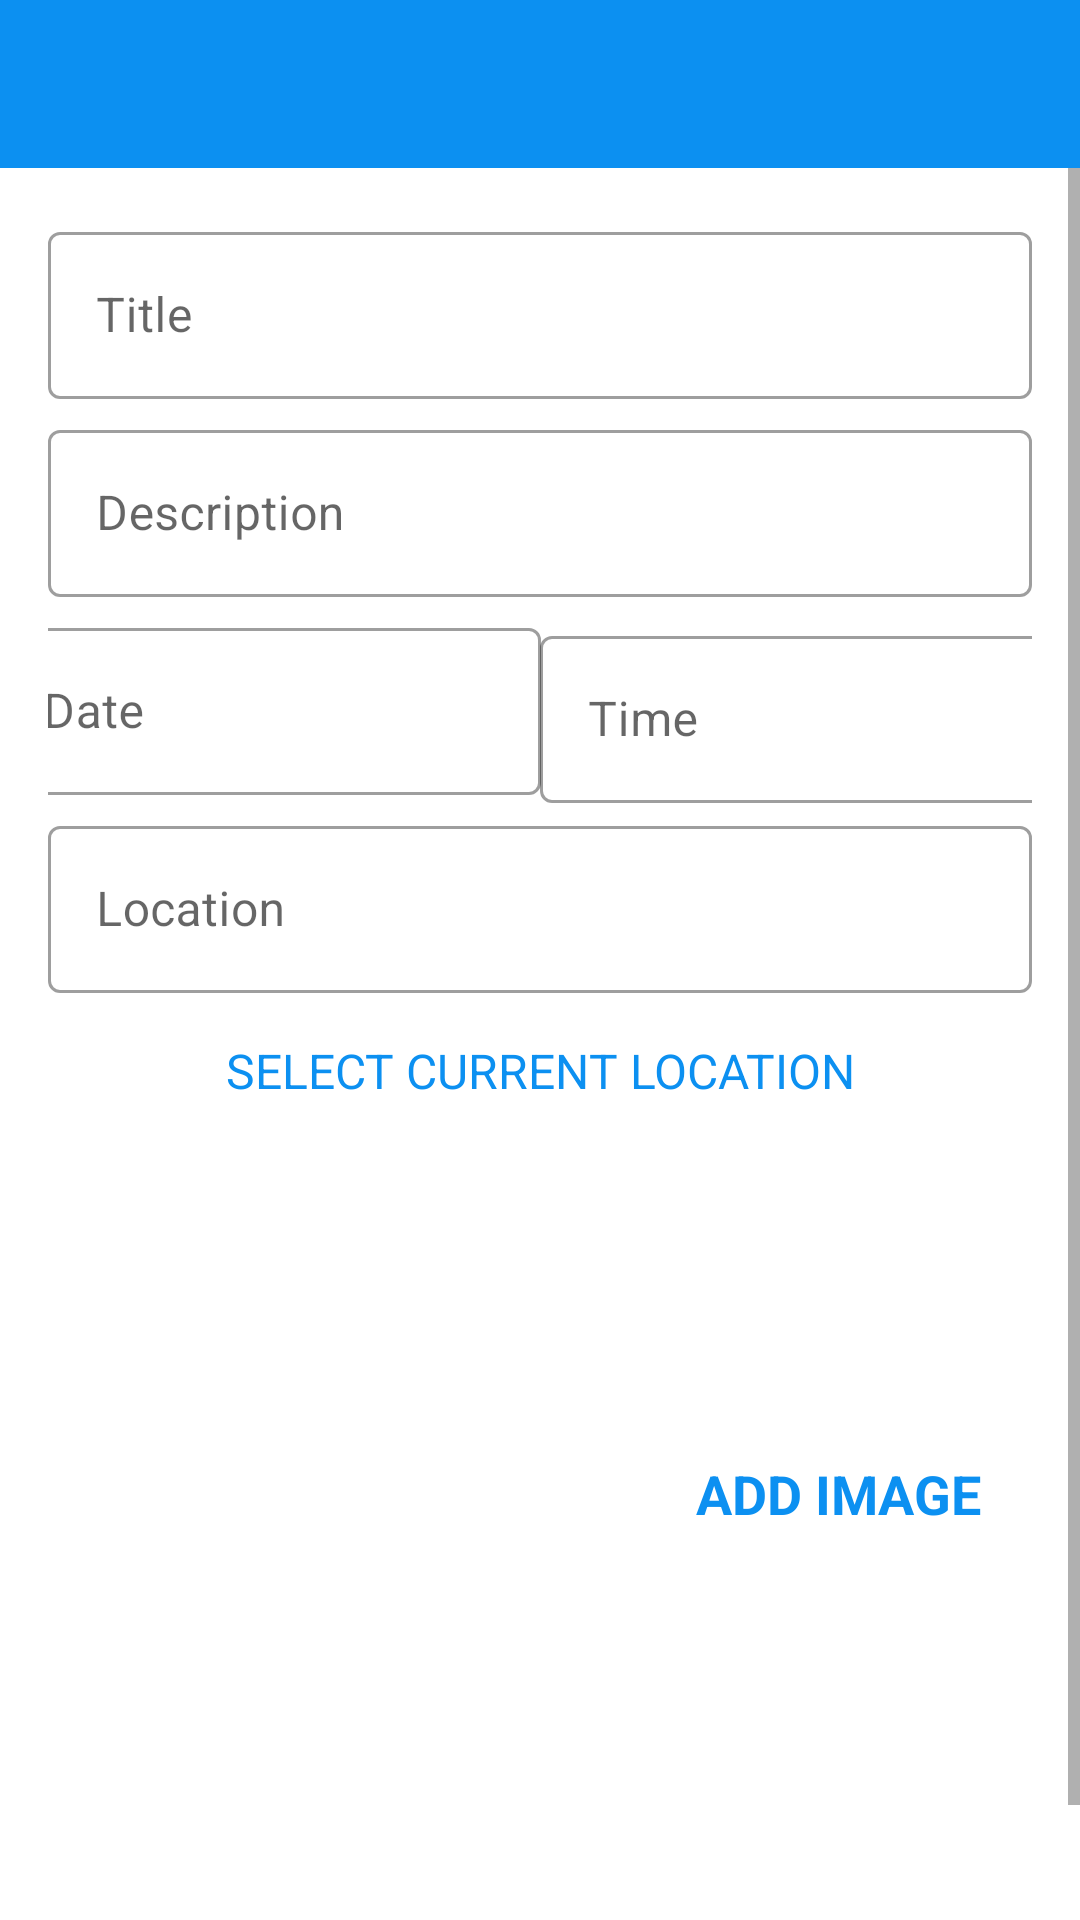

This screen was rendered from an Android layout file. Write that file and the resources it references.
<!-- AndroidManifest.xml: application theme Theme.WasteManagement -->
<!-- res/layout/activity_driver_garbage.xml -->
<?xml version="1.0" encoding="utf-8"?>
<androidx.constraintlayout.widget.ConstraintLayout xmlns:android="http://schemas.android.com/apk/res/android"
    xmlns:app="http://schemas.android.com/apk/res-auto"
    xmlns:tools="http://schemas.android.com/tools"
    android:layout_width="match_parent"
    android:layout_height="match_parent"
    tools:context=".activities.DriverGarbageActivity">
    <androidx.appcompat.widget.Toolbar
        android:id="@+id/toolbar_add_place"
        android:layout_width="match_parent"
        android:layout_height="?attr/actionBarSize"
        android:background="@color/colorPrimary"
        app:layout_constraintEnd_toEndOf="parent"
        app:layout_constraintStart_toStartOf="parent"
        app:layout_constraintTop_toTopOf="parent"
        android:theme="@style/CustomToolbarStyle"/>

    <ScrollView
        android:id="@+id/sv_main"
        android:layout_width="match_parent"
        android:layout_height="0dp"
        android:fillViewport="true"
        app:layout_constraintBottom_toBottomOf="parent"
        app:layout_constraintEnd_toEndOf="parent"
        app:layout_constraintStart_toStartOf="parent"
        app:layout_constraintTop_toBottomOf="@id/toolbar_add_place">

        <androidx.constraintlayout.widget.ConstraintLayout
            android:layout_width="match_parent"
            android:layout_height="wrap_content"
            android:padding="@dimen/main_content_padding">

            <com.google.android.material.textfield.TextInputLayout
                android:id="@+id/til_title"
                style="@style/Widget.MaterialComponents.TextInputLayout.OutlinedBox"
                android:layout_width="match_parent"
                android:layout_height="wrap_content"
                app:layout_constraintEnd_toEndOf="parent"
                app:layout_constraintStart_toStartOf="parent"
                app:layout_constraintTop_toTopOf="parent">

                <androidx.appcompat.widget.AppCompatEditText
                    android:id="@+id/et_title"
                    android:layout_width="match_parent"
                    android:layout_height="wrap_content"
                    android:hint="@string/edit_text_hint_title"
                    android:inputType="textCapWords"
                    android:textColor="@color/primary_text_color"
                    android:textColorHint="@color/secondary_text_color"
                    android:textSize="@dimen/edit_text_text_size" />
            </com.google.android.material.textfield.TextInputLayout>

            <com.google.android.material.textfield.TextInputLayout
                android:id="@+id/til_description"
                style="@style/Widget.MaterialComponents.TextInputLayout.OutlinedBox"
                android:layout_width="match_parent"
                android:layout_height="wrap_content"
                android:layout_marginTop="@dimen/add_screen_til_marginTop"
                app:layout_constraintEnd_toEndOf="parent"
                app:layout_constraintStart_toStartOf="parent"
                app:layout_constraintTop_toBottomOf="@+id/til_title">

                <androidx.appcompat.widget.AppCompatEditText
                    android:id="@+id/et_description"
                    android:layout_width="match_parent"
                    android:layout_height="wrap_content"
                    android:hint="@string/edit_text_hint_description"
                    android:inputType="textCapSentences"
                    android:textColor="@color/primary_text_color"
                    android:textColorHint="@color/secondary_text_color"
                    android:textSize="@dimen/edit_text_text_size"/>
            </com.google.android.material.textfield.TextInputLayout>

            <com.google.android.material.textfield.TextInputLayout
                android:id="@+id/til_date"
                style="@style/Widget.MaterialComponents.TextInputLayout.OutlinedBox"
                android:layout_width="182dp"
                android:layout_height="wrap_content"
                android:layout_marginTop="@dimen/add_screen_til_marginTop"
                app:layout_constraintEnd_toStartOf="@+id/til_time"
                app:layout_constraintStart_toStartOf="parent"
                app:layout_constraintTop_toBottomOf="@+id/til_description">

                <androidx.appcompat.widget.AppCompatEditText
                    android:id="@+id/et_date"
                    android:layout_width="match_parent"
                    android:layout_height="wrap_content"
                    android:hint="@string/edit_text_hint_date"
                    android:focusable="false"
                    android:focusableInTouchMode="false"
                    android:inputType="text"
                    android:textColor="@color/primary_text_color"
                    android:textColorHint="@color/secondary_text_color"
                    android:textSize="@dimen/edit_text_text_size" />
            </com.google.android.material.textfield.TextInputLayout>
            <com.google.android.material.textfield.TextInputLayout
                android:id="@+id/til_time"
                style="@style/Widget.MaterialComponents.TextInputLayout.OutlinedBox"
                android:layout_width="182dp"
                android:layout_height="wrap_content"
                android:layout_marginTop="@dimen/add_screen_til_marginTop"
                app:layout_constraintEnd_toEndOf="parent"
                app:layout_constraintStart_toEndOf="@+id/til_date"
                app:layout_constraintTop_toBottomOf="@+id/til_description"
                app:layout_constraintBottom_toTopOf="@+id/til_location">

                <androidx.appcompat.widget.AppCompatEditText
                    android:id="@+id/et_time"
                    android:layout_width="match_parent"
                    android:layout_height="wrap_content"
                    android:hint="@string/edit_text_hint_time"
                    android:focusable="false"
                    android:focusableInTouchMode="false"
                    android:inputType="text"
                    android:textColor="@color/primary_text_color"
                    android:textColorHint="@color/secondary_text_color"
                    android:textSize="@dimen/edit_text_text_size" />
            </com.google.android.material.textfield.TextInputLayout>
            

            <com.google.android.material.textfield.TextInputLayout
                android:id="@+id/til_location"
                style="@style/Widget.MaterialComponents.TextInputLayout.OutlinedBox"
                android:layout_width="match_parent"
                android:layout_height="wrap_content"
                android:layout_marginTop="@dimen/add_screen_til_marginTop"
                app:layout_constraintEnd_toEndOf="parent"
                app:layout_constraintStart_toStartOf="parent"
                app:layout_constraintTop_toBottomOf="@+id/til_date">

                <androidx.appcompat.widget.AppCompatEditText
                    android:id="@+id/et_location"
                    android:layout_width="match_parent"
                    android:layout_height="wrap_content"
                    android:hint="@string/edit_text_hint_location"
                    android:inputType="text"
                    android:textColor="@color/primary_text_color"
                    android:textColorHint="@color/secondary_text_color"
                    android:textSize="@dimen/edit_text_text_size" />
            </com.google.android.material.textfield.TextInputLayout>

            <TextView
                android:id="@+id/tv_select_current_location"
                android:layout_width="match_parent"
                android:layout_height="wrap_content"
                android:layout_marginTop="@dimen/add_place_select_current_location_marginTop"
                android:background="@drawable/shape_image_view_border"
                android:foreground="?attr/selectableItemBackground"
                android:gravity="center"
                android:padding="@dimen/add_place_select_current_location_padding"
                android:text="@string/add_place_select_current_location_text"
                android:textColor="@color/colorAccent"
                android:textSize="@dimen/add_place_select_current_location_textsize"
                app:layout_constraintEnd_toEndOf="parent"
                app:layout_constraintStart_toStartOf="parent"
                app:layout_constraintTop_toBottomOf="@+id/til_location" />

            <androidx.appcompat.widget.AppCompatImageView
                android:id="@+id/iv_place_image"
                android:layout_width="@dimen/add_screen_place_image_size"
                android:layout_height="@dimen/add_screen_place_image_size"
                android:layout_marginTop="@dimen/add_screen_place_image_marginTop"
                android:background="@drawable/shape_image_view_border"
                android:padding="@dimen/add_screen_place_image_padding"
                android:scaleType="centerCrop"
                android:src="@drawable/add_screen_image_placeholder"
                app:layout_constraintEnd_toEndOf="parent"
                app:layout_constraintHorizontal_bias="0.0"
                app:layout_constraintStart_toStartOf="parent"
                app:layout_constraintTop_toBottomOf="@+id/tv_select_current_location" />

            <TextView
                android:id="@+id/tv_add_image"
                android:layout_width="wrap_content"
                android:layout_height="wrap_content"
                android:layout_marginTop="@dimen/add_screen_text_add_image_marginTop"
                android:background="?attr/selectableItemBackground"
                android:gravity="center"
                android:padding="@dimen/add_screen_text_add_image_padding"
                android:text="@string/text_add_image"
                android:textColor="@color/colorAccent"
                android:textSize="@dimen/add_screen_text_add_image_textSize"
                android:textStyle="bold"
                app:layout_constraintBottom_toTopOf="@+id/btn_save"
                app:layout_constraintEnd_toEndOf="parent"
                app:layout_constraintHorizontal_bias="0.45"
                app:layout_constraintStart_toEndOf="@+id/iv_place_image"
                app:layout_constraintTop_toBottomOf="@+id/tv_select_current_location"
                app:layout_constraintVertical_bias="0.019" />

            <Button
                android:id="@+id/btn_save"
                android:layout_width="match_parent"
                android:layout_height="wrap_content"
                android:layout_gravity="center"
                android:layout_marginTop="@dimen/add_screen_btn_save_marginTop"
                android:background="@drawable/shape_button_rounded"
                android:gravity="center"
                android:paddingTop="@dimen/add_screen_btn_save_paddingTopBottom"
                android:paddingBottom="@dimen/add_screen_btn_save_paddingTopBottom"
                android:text="@string/btn_text_save"
                android:textColor="@color/white"
                android:textSize="@dimen/btn_text_size"
                app:layout_constraintEnd_toEndOf="parent"
                app:layout_constraintStart_toStartOf="parent"
                app:layout_constraintTop_toBottomOf="@+id/iv_place_image" />
        </androidx.constraintlayout.widget.ConstraintLayout>
    </ScrollView>

</androidx.constraintlayout.widget.ConstraintLayout>
<!-- resources referenced by this layout -->
<resources>
  <color name="colorAccent">#0C90F1</color>
  <color name="colorPrimary">#0C90F1</color>
  <color name="primary_text_color">#363A43</color>
  <color name="secondary_text_color">#7A8089</color>
  <color name="white">#FFFFFFFF</color>
  <dimen name="add_place_select_current_location_marginTop">5dp</dimen>
  <dimen name="add_place_select_current_location_padding">10dp</dimen>
  <dimen name="add_place_select_current_location_textsize">16sp</dimen>
  <dimen name="add_screen_btn_save_marginTop">24dp</dimen>
  <dimen name="add_screen_btn_save_paddingTopBottom">8dp</dimen>
  <dimen name="add_screen_place_image_marginTop">15dp</dimen>
  <dimen name="add_screen_place_image_padding">2dp</dimen>
  <dimen name="add_screen_place_image_size">200dp</dimen>
  <dimen name="add_screen_text_add_image_marginTop">96dp</dimen>
  <dimen name="add_screen_text_add_image_padding">10dp</dimen>
  <dimen name="add_screen_text_add_image_textSize">18sp</dimen>
  <dimen name="add_screen_til_marginTop">5dp</dimen>
  <dimen name="btn_text_size">15sp</dimen>
  <dimen name="edit_text_text_size">16sp</dimen>
  <dimen name="main_content_padding">16dp</dimen>
  <string name="add_place_select_current_location_text">SELECT CURRENT LOCATION</string>
  <string name="btn_text_save">SAVE</string>
  <string name="edit_text_hint_date">Date</string>
  <string name="edit_text_hint_description">Description</string>
  <string name="edit_text_hint_location">Location</string>
  <string name="edit_text_hint_time">Time</string>
  <string name="edit_text_hint_title">Title</string>
  <string name="text_add_image">ADD IMAGE</string>
  <style name="CustomToolbarStyle" parent="Theme.MaterialComponents.Light.NoActionBar">
          <item name="android:textColorPrimary">#FFFFFF</item>
          <item name="android:colorControlNormal">#FFFFFF</item>
      </style>
  <style name="Theme.WasteManagement" parent="Theme.MaterialComponents.DayNight.NoActionBar">
          
         
  
          <item name="colorPrimary">@color/colorPrimary</item>
          <item name="colorPrimaryDark">@color/colorPrimaryDark</item>
          <item name="colorAccent">@color/colorAccent</item>
          
          <item name="colorSecondary">@color/teal_200</item>
          <item name="colorSecondaryVariant">@color/teal_700</item>
          <item name="colorOnSecondary">@color/black</item>
          
          <item name="android:statusBarColor" tools:targetApi="l">?attr/colorPrimary</item>
          
      </style>
  <color name="colorPrimaryDark">#0591F8</color>
  <color name="teal_200">#FF03DAC5</color>
  <color name="teal_700">#FF018786</color>
  <color name="black">#FF000000</color>
</resources>
